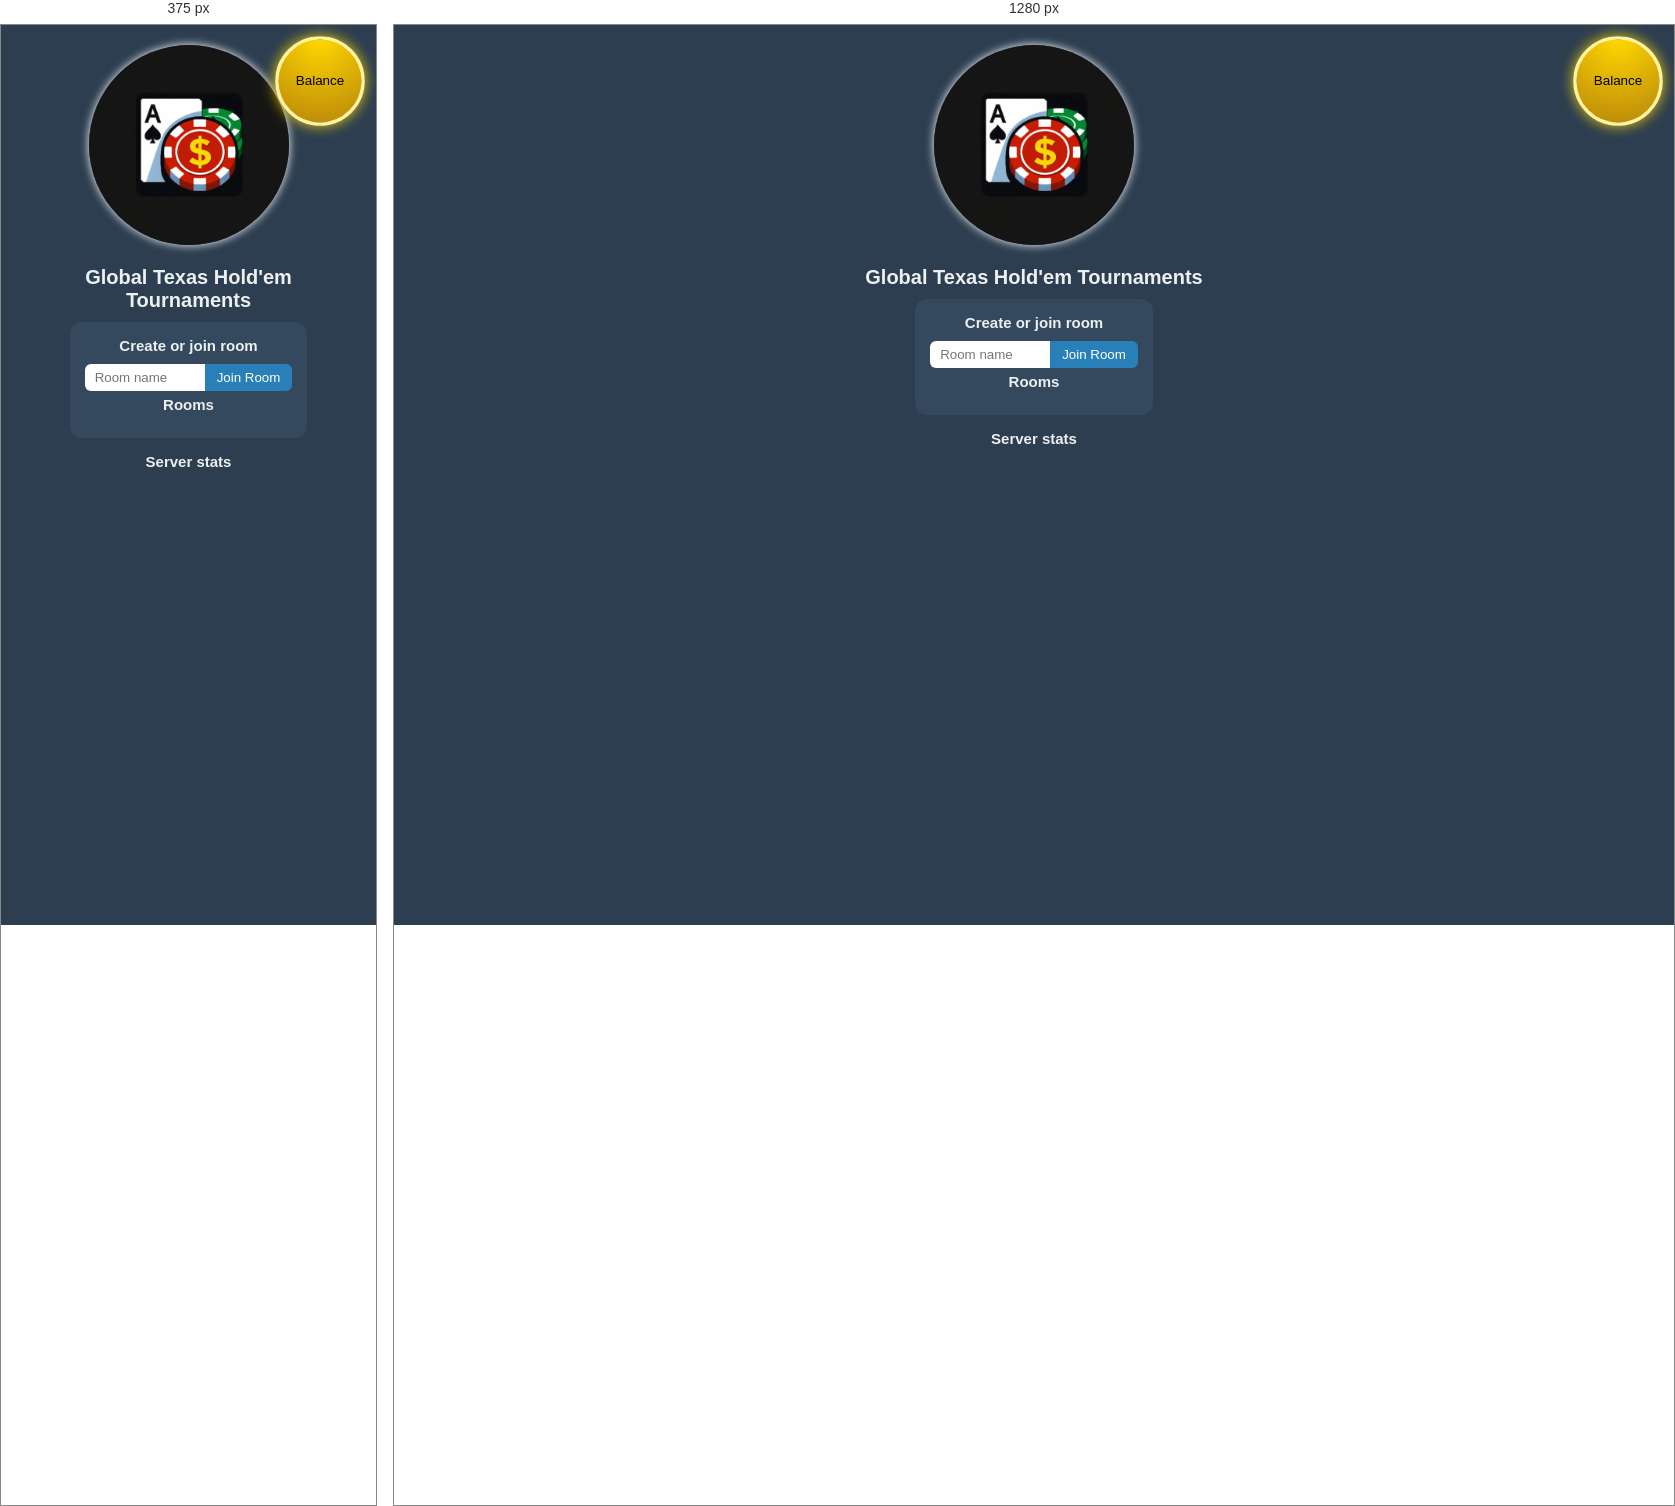
Rendered at 375 px and 1280 px, left to right.

<!-- file: index.html -->
<!DOCTYPE html>
<html lang="en">
    <head>
        <meta charset="UTF-8">
        <title>Global Poker Tournaments</title>
        <base href="/">
        <meta name="viewport" content="width=device-width, initial-scale=1">
        <link rel="stylesheet" href="/css/styles-poker.css">
        <script src="/js/socket.io.min.js"></script>
        <link rel="icon" type="image/png" href="/favicon.png">
        <meta property="og:title" content="Global Poker Tournaments">
        <meta property="og:type" content="article"/>
        <meta property="og:image" content="/favicon.png">
        <meta name="twitter:card" content="summary_large_image">
        <!--  Non-Essential, But Recommended -->
        <meta property="og:description" content="Play globally Texsas Holdem Poker in your private rooms.">
        <meta property="og:site_name" content="Global Poker Tournaments">
        <meta name="twitter:image:alt" content="Global Poker Tournaments">
        <meta name="description" content="Play globally Texsas Holdem Poker in your private rooms.">
        <meta name="keywords" content="poker, texas holdem, free to play, real time poker">
        <meta name="author" content="Copyright © 2026 Purkkiin.fi">

    </head>
    <body>
        <section id="home">
            <header>
                <img src="/favicon.png" width="200" alt="Global Texas Hold'em Tournaments" title="Global Texas Hold'em Tournaments">
                <h1>Global Texas Hold'em Tournaments</h1>
                <div class="playerCoin heroPlayer">
                    <div class="balance">Balance</div>
                    <div class="chips"></div>
                </div>
            </header>
            <div id="roomControls" title="Click to expand/collapse">
                <h2>Create or join room</h2>
                <input type="text" id="roomName" placeholder="Room name" title="Room name">
                <button id="joinRoomBtn" title="Join room">Join Room</button>
                <h2>Rooms</h2>
                <div id="rooms"></div>
            </div>
            <h2>Server stats</h2>
            <div id="stats"></div>
        </section>
        <section id="gameBoard">
            <header>
                <h1 id="roomTitle"></h1>
                <button id="leaveRoomBtn" title="Leave room">Leave Room</button>
                <p class="progressStatusText"></p>
                <progress id="betTime" max="600"></progress>
            </header>
            <div id="playersContainer"></div>
            <button class="newHandBtn">Start</button>
            <div id="boardArea" class="hide">
                <div id="potContainer">
                    <h2><strong>Pot:</strong> $<span id="potAmount">0</span></h2>
                </div>
                <h3>Board</h3>
                <div id="boardCards"></div>
    
                <div id="heroHand">
                    <h3>Your Hand</h3>
                    <div id="handCards"></div>
                </div>
    
                <div class="equity">
                    <h2>Equity</h2>
                    <div id="equityCoins"></div>
                </div>
            </div>
    
            <div id="controls" class="hide">
                <div class="inputButtonRow">
                    <input type="number" id="raiseInput" placeholder="Enter raise amount">
                    <button id="raiseBtn">Raise</button>
                </div>
                <button id="allIn" title="All In">All In</button>
                <button id="callBtn" title="Call">Call</button>
                <button id="foldBtn" title="Fold">Fold</button>
                <button id="raise50" title="Raise $50">Raise $50</button>
                <button id="raise100" title="Raise $100">Raise $100</button>
                <button id="raise150" title="Raise $150">Raise $150</button>
                <button id="raise200" title="Raise $200">Raise $200</button>
                <button id="raise400" title="Raise $400">Raise $400</button>
                <button id="raise800" title="Raise $800">Raise $800</button>
                <div class="checkbox" title="Auto Raise 50">
                    <label for="autoRaise50">Auto Raise 50</label>
                    <input type="checkbox" id="autoRaise50" name="autoRaise50" />
                </div>
                <div class="checkbox" title="Auto Raise 100">
                    <label for="autoRaise100">Auto Raise 100</label>
                    <input type="checkbox" id="autoRaise100" name="autoRaise100" />
                </div>
                <div class="checkbox" title="Auto Raise 150">
                    <label for="autoRaise150">Auto Raise 150</label>
                    <input type="checkbox" id="autoRaise150" name="autoRaise150" />
                </div>
                <div class="checkbox" title="Auto Raise 200">
                    <label for="autoRaise200">Auto Raise 200</label>
                    <input type="checkbox" id="autoRaise200" name="autoRaise200" />
                </div>
                <div class="checkbox" title="Auto Raise 400">
                    <label for="autoRaise400">Auto Raise 400</label>
                    <input type="checkbox" id="autoRaise400" name="autoRaise400" />
                </div>
                <div class="checkbox" title="Auto Raise 800">
                    <label for="autoRaise800">Auto Raise 800</label>
                    <input type="checkbox" id="autoRaise800" name="autoRaise800" />
                </div>
            </div>
            <div class="deeperAnalysis hide">
                <h2>Deeper analysis</h2>
                <div id="analysisBox"></div>
            </div>
            <div class="logs">
                <h3>Logs</h3>
                <pre id="log"></pre>
            </div>
        </div>
        

        <script src="/js/app-poker.js"></script>
    </body>
</html>


/* @media block from css/styles-poker.css */
@media (min-width: 1024px) {


    #controls button {
        width: 10%;
    }
    #controls div.inputButtonRow {
        width: 100%;
    }
}

/* @media block from css/styles-poker.css */
@media (min-width: 300px) {
    #controls div.checkbox {
        font-size: 13px;
    }
    #controls div.inputButtonRow input {
        margin-right: 0;
        border-radius: 8px 0 0 8px;
        width: 75%;
        height: 38px;
        margin-top: 0;
        margin-bottom: 0;
    }
    #controls div.inputButtonRow button {
        margin-left: 0;
        width: 24%;
        border-radius: 0 8px 8px 0;
        margin-right: 0;
        margin-top: 0;
        margin-bottom: 0;
    }
    #home {
        width: 90% !important;
    }
    .deeperAnalysis h2 {
        margin: 0 !important;
    }
    .room-active #gameBoard header {
        width: 90% !important;
    }
    #boardArea {
        width: 95%;
        margin: 0 2.5% 5px;
    }
    #boardCards, #handCards {
        font-size: 1.2em;
        letter-spacing: 0.15em;
    }
    #controls {
        flex-direction: column;
        align-items: center;
    }
    #controls button,
    #controls input[type=number] {
        width: 49%;
        margin: 0 0.5% 5px 0.5%;
    }
    #controls button:last-child {
        width: 99%;
        margin: 0 0.5%;
    }
    #playersContainer {
        width: 276px;
    }
    .playerCoin {
        width: 80px;
        height: 80px;
        font-size: 1em;
    }
    .equity-coin {
        width: calc(33.33% - 5px);
        height: 61px;
        font-size: 0.8em;
    }
}